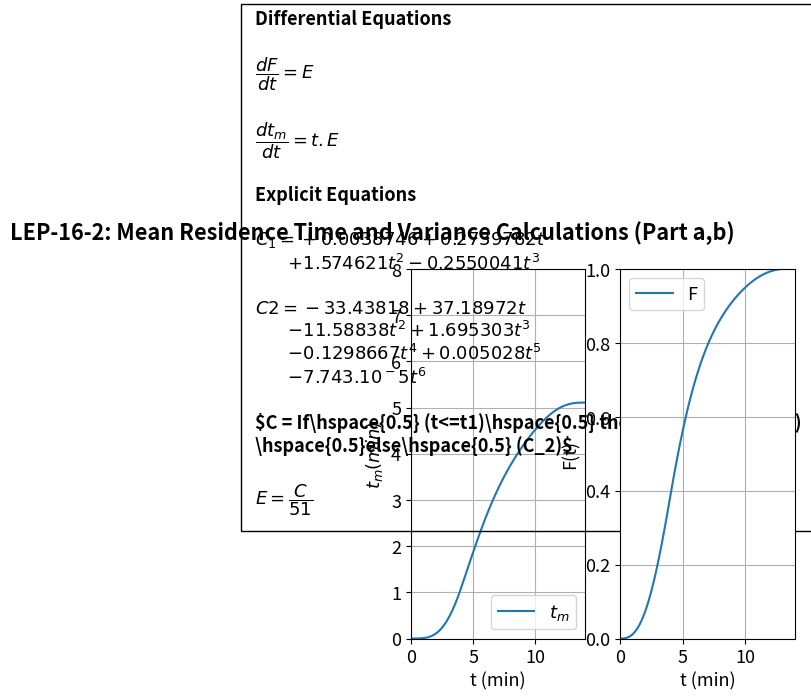

Write the Python code that produced this figure.
#%%
#Libraries
import numpy as np
from scipy.integrate import odeint
import matplotlib.pyplot as plt
import matplotlib
matplotlib.rcParams.update({'font.size': 13})
from matplotlib.widgets import Slider, Button

#%%
def ODEfun(Yfuncvec, t): 
    # Explicit equations
    C1= 0.0038746 + 0.2739782*t + 1.574621*t**2 - 0.2550041*t**3
    C2= -33.43818 + 37.18972*t - 11.58838*t**2 + 1.695303*t**3 - 0.1298667*t**4 + 0.005028*t**5 - 7.743*10**-5*t**6
    C = np.where(t<=4, C1, C2)
    E=C/51
    dFdt=E
    dtmdt=t*E
    # Differential equations
    return np.array([dFdt, dtmdt])

tspan = np.linspace(0, 14, 100)
y0 = np.array([0,0])

#%%
fig, (ax1, ax2) = plt.subplots(1, 2)
fig.suptitle("""LEP-16-2: Mean Residence Time and Variance Calculations (Part a,b)""", x = 0.24, y=0.98, fontweight='bold')
plt.subplots_adjust(left  = 0.3)

C1= 0.0038746 + 0.2739782*tspan + 1.574621*tspan**2 - 0.2550041*tspan**3
C2= -33.43818 + 37.18972*tspan - 11.58838*tspan**2 + 1.695303*tspan**3 - 0.1298667*tspan**4 + 0.005028*tspan**5 - 7.743*10**-5*tspan**6
C = np.where(tspan<=4, C1, C2)
E=C/51
sol = odeint(ODEfun, y0, tspan)
F = sol[:, 0]
tm = sol[:, 1]
ax1.plot(tspan, tm)
ax1.legend(['$t_m$'], loc='best')
ax1.set_xlabel('t (min)', fontsize='medium')
ax1.set_ylabel('$t_m (min)$', fontsize='medium')
#ax1.set_ylim(0,10)
ax1.set_xlim(0,14)
ax1.set_ylim(0,8)
ax1.grid()
ax1.text(-12.5, 3,'Differential Equations'
         '\n\n'
         r'$\dfrac{dF}{dt} = E$'
                  '\n\n'
         r'$\dfrac{dt_m}{dt} = t.E$'
         '\n\n'

         'Explicit Equations'
         '\n\n'
         r'$C_1= +0.0038746 + 0.2739782t$''\n\t'
         r'$+ 1.574621t^2 - 0.2550041t^3$''\n\n'
         r'$C2= -33.43818 + 37.18972t$''\n\t'
         r'$- 11.58838t^2 + 1.695303t^3$''\n\t'
         r'$- 0.1298667t^4 + 0.005028t^5$''\n\t'
         r'$- 7.743.10{^-5}t^6$'    
         '\n\n'
         r'$C = If\hspace{0.5} (t<=t1)\hspace{0.5} then\hspace{0.5} (C_1) \hspace{0.5}else\hspace{0.5} (C_2)$'
         '\n\n'
         r'$E = \dfrac{C}{51}$'
         , ha='left', wrap = True, fontsize=13,
        bbox=dict(facecolor='none', edgecolor='black', pad=10.0), fontweight='bold')


ax2.plot(tspan, F)
ax2.legend(['F'], loc='best')
ax2.set_xlabel('t (min)', fontsize='medium')
ax2.set_ylabel('F(t)', fontsize='medium')
#ax2.set_ylim(0,10)
ax2.set_xlim(0,14)
ax2.set_ylim(0,1)
ax2.grid()

